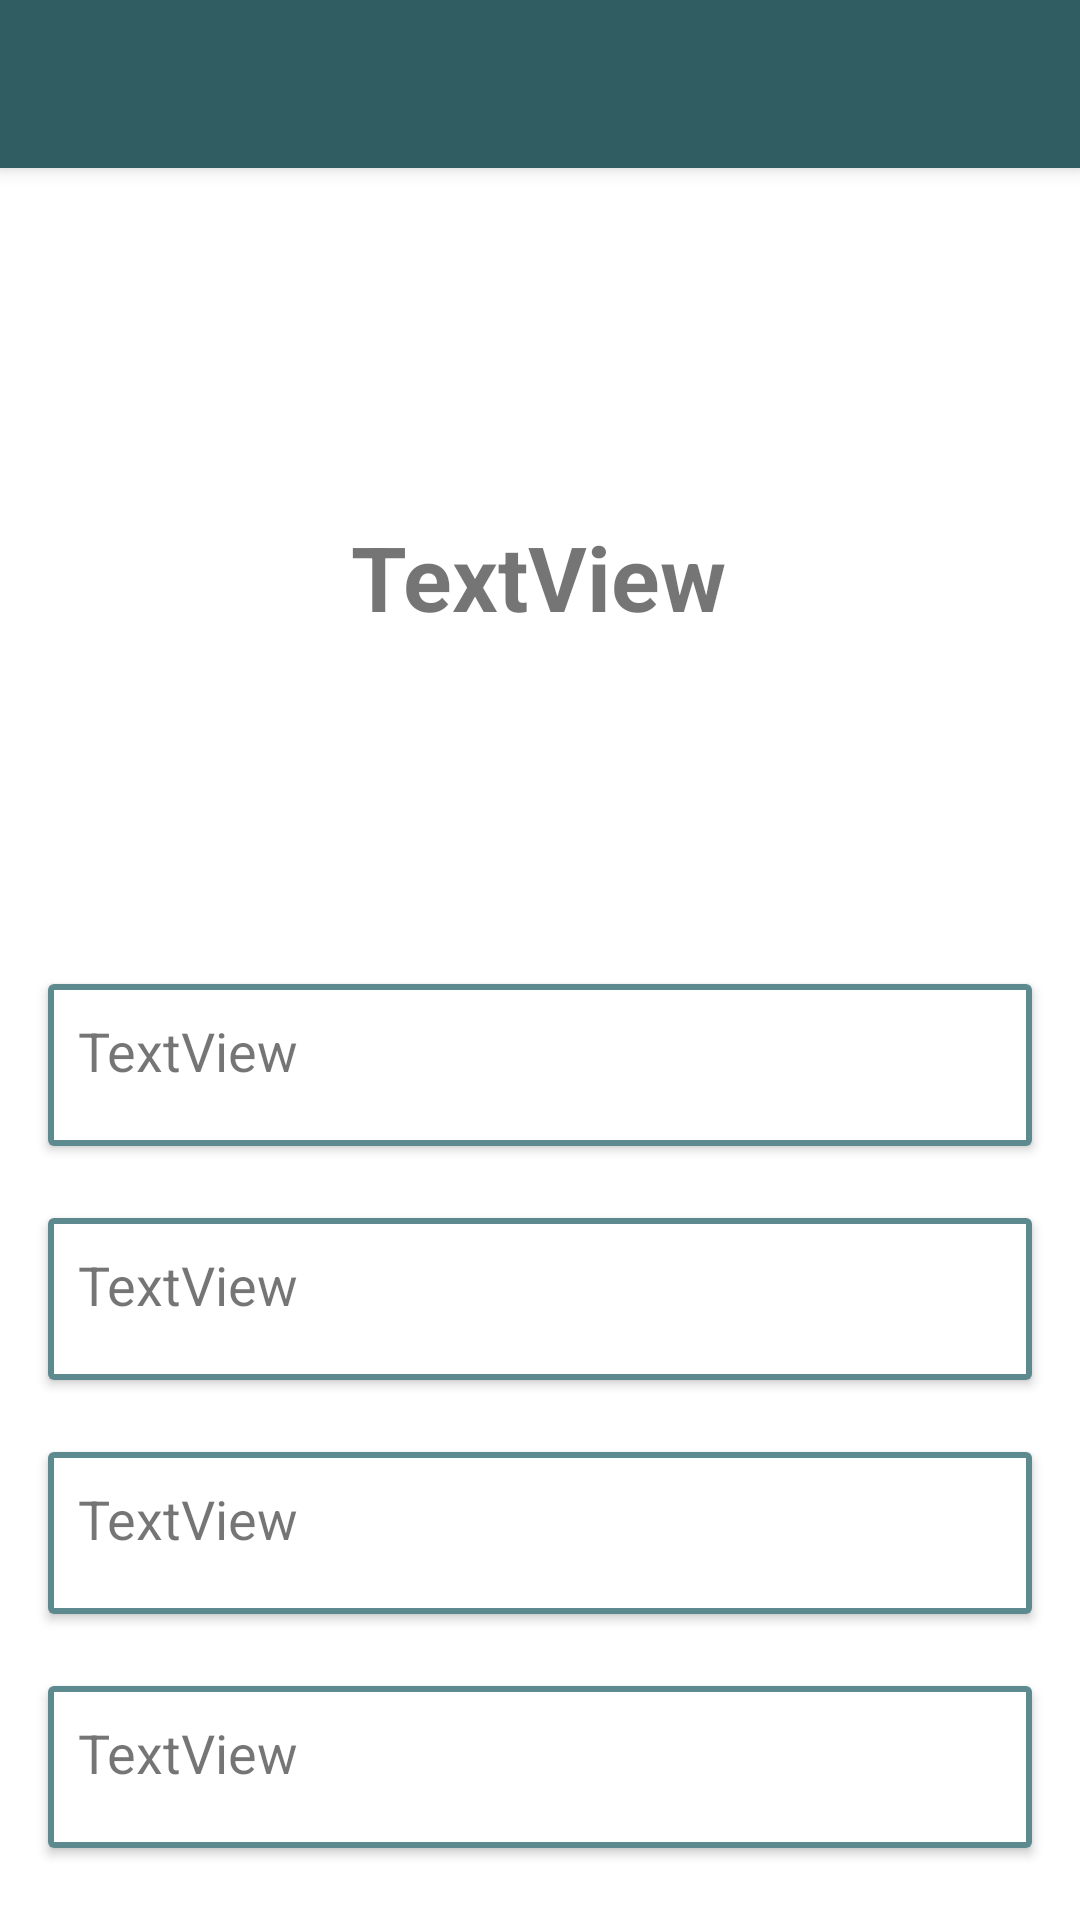

This screen was rendered from an Android layout file. Write that file and the resources it references.
<!-- AndroidManifest.xml: application theme Theme.Flashcards -->
<!-- res/layout/activity_learn.xml -->
<?xml version="1.0" encoding="utf-8"?>
<androidx.constraintlayout.widget.ConstraintLayout xmlns:android="http://schemas.android.com/apk/res/android"
    xmlns:app="http://schemas.android.com/apk/res-auto"
    xmlns:tools="http://schemas.android.com/tools"
    android:layout_width="match_parent"
    android:layout_height="match_parent"
    tools:context=".activities.LearnActivity">

    <androidx.appcompat.widget.Toolbar
        android:id="@+id/my_toolbar"
        android:layout_width="match_parent"
        android:layout_height="?attr/actionBarSize"
        android:background="?attr/colorPrimary"
        android:elevation="4dp"
        android:theme="@style/ThemeOverlay.AppCompat.DayNight.ActionBar"
        app:layout_constraintEnd_toEndOf="parent"
        app:layout_constraintStart_toStartOf="parent"
        app:layout_constraintTop_toTopOf="parent"
        app:popupTheme="@style/ThemeOverlay.AppCompat.DayNight" />

    <TextView
        android:id="@+id/termLearnTV"
        android:layout_width="wrap_content"
        android:layout_height="wrap_content"
        android:text="TextView"
        android:textSize="30sp"
        android:textStyle="bold"
        app:layout_constraintBottom_toTopOf="@+id/option1"
        app:layout_constraintEnd_toEndOf="parent"
        app:layout_constraintHorizontal_bias="0.498"
        app:layout_constraintStart_toStartOf="parent"
        app:layout_constraintTop_toBottomOf="@+id/my_toolbar" />

    <androidx.cardview.widget.CardView
        android:id="@+id/option1"
        android:layout_width="match_parent"
        android:layout_height="wrap_content"
        android:layout_marginStart="16dp"
        android:layout_marginLeft="16dp"
        android:layout_marginEnd="16dp"
        android:layout_marginRight="16dp"
        android:layout_marginBottom="24dp"
        app:layout_constraintBottom_toTopOf="@+id/option2"
        app:layout_constraintEnd_toEndOf="parent"
        app:layout_constraintStart_toStartOf="parent">

        <FrameLayout
            android:id="@+id/option1Frame"
            android:layout_width="match_parent"
            android:layout_height="wrap_content"
            android:background="@color/primary_light">

            <TextView
                android:id="@+id/option1LearnTV"
                android:layout_width="match_parent"
                android:layout_height="wrap_content"
                android:layout_margin="2dp"
                android:background="@color/white"
                android:minHeight="50dp"
                android:padding="8dp"
                android:text="TextView"
                android:textSize="18sp" />
        </FrameLayout>
    </androidx.cardview.widget.CardView>

    <androidx.cardview.widget.CardView
        android:id="@+id/option2"
        android:layout_width="match_parent"
        android:layout_height="wrap_content"
        android:layout_marginStart="16dp"
        android:layout_marginLeft="16dp"
        android:layout_marginEnd="16dp"
        android:layout_marginRight="16dp"
        android:layout_marginBottom="24dp"
        app:layout_constraintBottom_toTopOf="@+id/option3"
        app:layout_constraintEnd_toEndOf="parent"
        app:layout_constraintStart_toStartOf="parent">

        <FrameLayout
            android:id="@+id/option2Frame"
            android:layout_width="match_parent"
            android:layout_height="match_parent"
            android:background="@color/primary_light">

            <TextView
                android:id="@+id/option2LearnTV"
                android:layout_width="match_parent"
                android:layout_height="wrap_content"
                android:layout_margin="2dp"
                android:background="@color/white"
                android:minHeight="50dp"
                android:padding="8dp"
                android:text="TextView"
                android:textSize="18sp" />
        </FrameLayout>

    </androidx.cardview.widget.CardView>

    <androidx.cardview.widget.CardView
        android:id="@+id/option3"
        android:layout_width="match_parent"
        android:layout_height="wrap_content"
        android:layout_marginStart="16dp"
        android:layout_marginLeft="16dp"
        android:layout_marginEnd="16dp"
        android:layout_marginRight="16dp"
        android:layout_marginBottom="24dp"
        app:layout_constraintBottom_toTopOf="@+id/options4"
        app:layout_constraintEnd_toEndOf="parent"
        app:layout_constraintStart_toStartOf="parent">

        <FrameLayout
            android:id="@+id/option3Frame"
            android:layout_width="match_parent"
            android:layout_height="match_parent"
            android:background="@color/primary_light">

            <TextView
                android:id="@+id/option3LearnTV"
                android:layout_width="match_parent"
                android:layout_height="wrap_content"
                android:layout_margin="2dp"
                android:background="@color/white"
                android:minHeight="50dp"
                android:padding="8dp"
                android:text="TextView"
                android:textSize="18sp" />
        </FrameLayout>

    </androidx.cardview.widget.CardView>

    <androidx.cardview.widget.CardView
        android:id="@+id/options4"
        android:layout_width="match_parent"
        android:layout_height="wrap_content"
        android:layout_marginStart="16dp"
        android:layout_marginLeft="16dp"
        android:layout_marginEnd="16dp"
        android:layout_marginRight="16dp"
        android:layout_marginBottom="24dp"
        app:layout_constraintBottom_toBottomOf="parent"
        app:layout_constraintEnd_toEndOf="parent"
        app:layout_constraintStart_toStartOf="parent">

        <FrameLayout
            android:id="@+id/option4Frame"
            android:layout_width="match_parent"
            android:layout_height="match_parent"
            android:background="@color/primary_light">

            <TextView
                android:id="@+id/option4LearnTV"
                android:layout_width="match_parent"
                android:layout_height="wrap_content"
                android:layout_margin="2dp"
                android:background="@color/white"
                android:minHeight="50dp"
                android:padding="8dp"
                android:text="TextView"
                android:textSize="18sp" />
        </FrameLayout>

    </androidx.cardview.widget.CardView>


</androidx.constraintlayout.widget.ConstraintLayout>
<!-- resources referenced by this layout -->
<resources>
  <color name="primary_light">#5c8a8f</color>
  <color name="white">#FFFFFFFF</color>
  <style name="Theme.Flashcards" parent="Theme.MaterialComponents.DayNight.NoActionBar">
          
          <item name="colorPrimary">@color/primary</item>
          <item name="colorPrimaryVariant">@color/primary_light</item>
          <item name="colorOnPrimary">@color/yellow</item>
          
          <item name="colorSecondary">@color/secondary</item>
          <item name="colorSecondaryVariant">@color/secondary_light</item>
          <item name="colorOnSecondary">@color/dark_grey</item>
          
          <item name="android:statusBarColor" tools:targetApi="l">?attr/colorPrimaryVariant</item>
          
          <item name="colorControlNormal">@color/primary</item>
      </style>
  <color name="primary">#2f5d62</color>
  <color name="yellow">#ffb037</color>
  <color name="secondary">#ffe268</color>
  <color name="secondary_light">#ffff99</color>
  <color name="dark_grey">#364547</color>
</resources>
